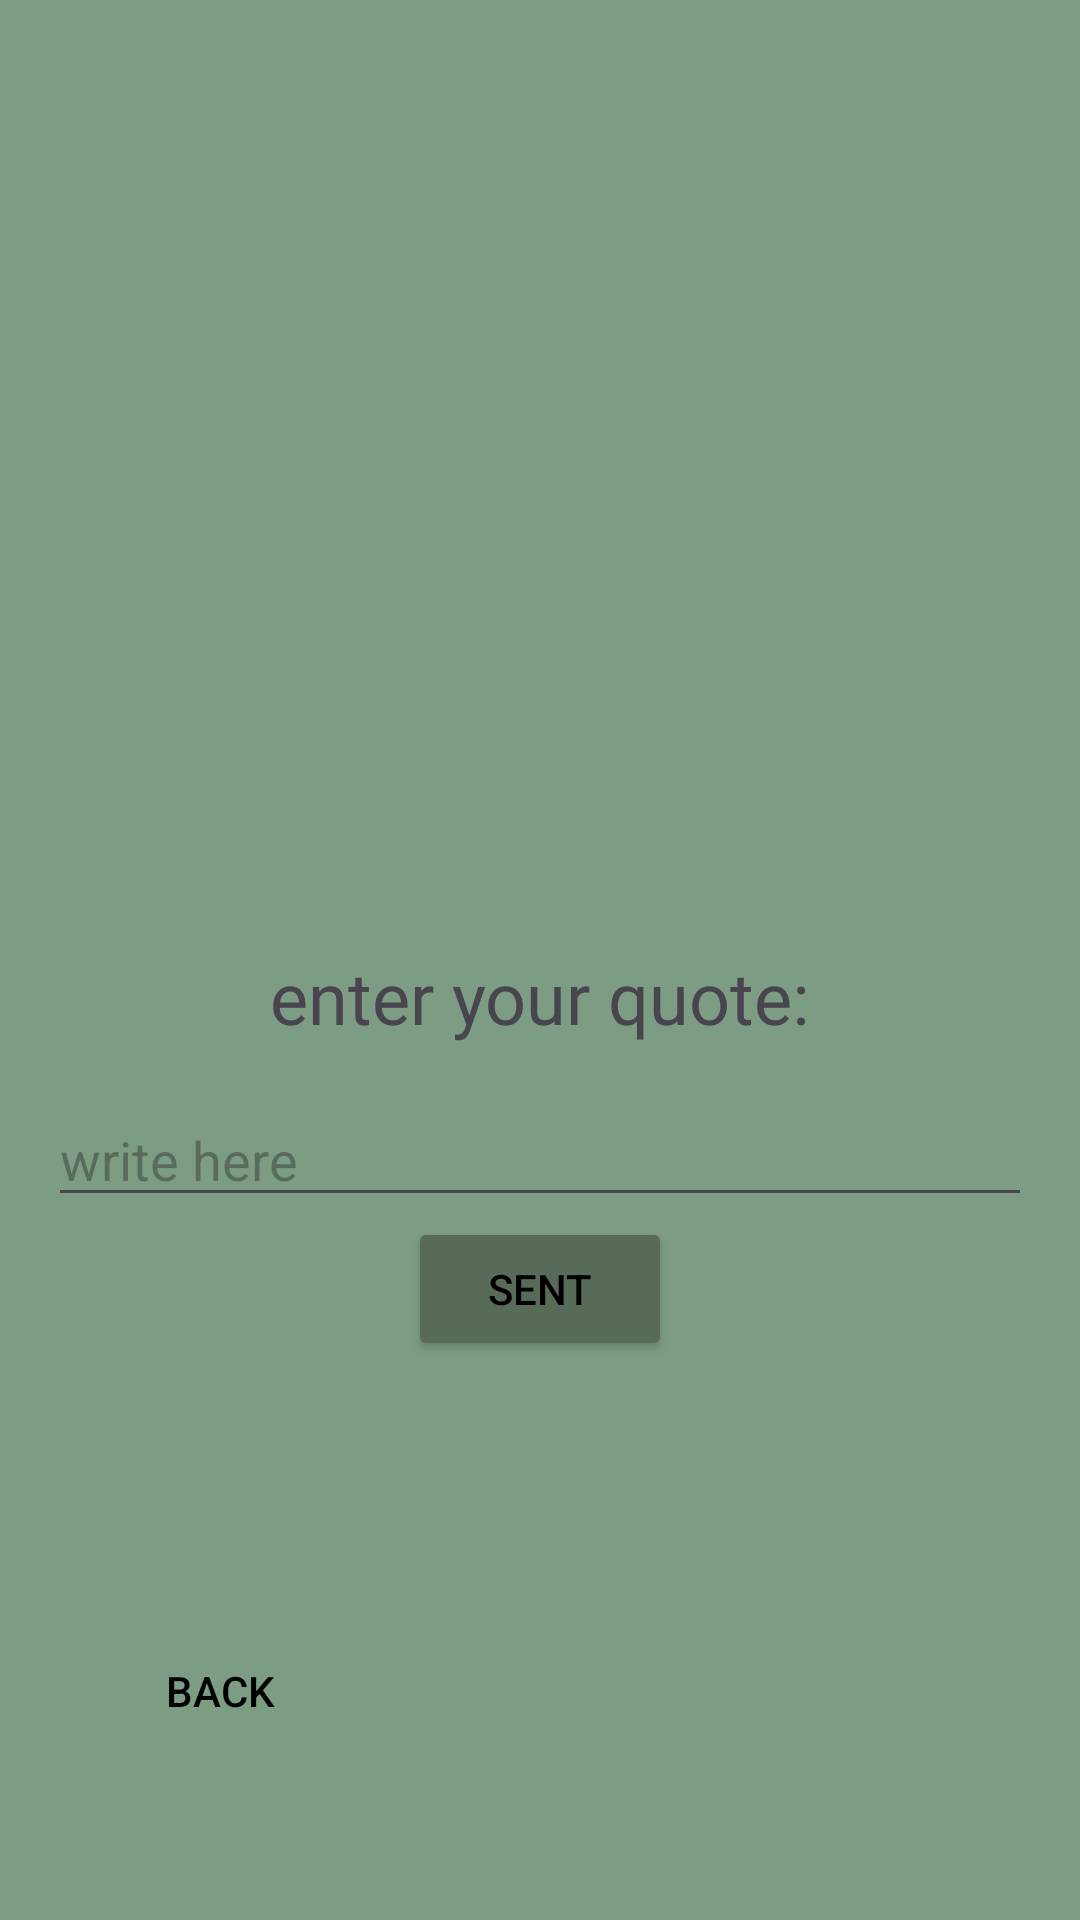

Write the Android layout XML for this screen, with the resource values it uses.
<!-- AndroidManifest.xml: application theme Theme.ShiranApp -->
<!-- res/layout/activity_another_quote.xml -->
<?xml version="1.0" encoding="utf-8"?>
<LinearLayout xmlns:android="http://schemas.android.com/apk/res/android"
    android:layout_width="match_parent"
    android:layout_height="match_parent"
    xmlns:tools="http://schemas.android.com/tools"
    android:orientation="vertical"
    android:padding="16dp"
    tools:context=".AnotherQuoteActivity"
    android:id="@+id/main"
    android:background="#7C9D84">

    <TextView
        android:layout_marginTop="300dp"
        android:id="@+id/textViewTitle"
        android:layout_width="wrap_content"
        android:layout_height="wrap_content"
        android:textSize="24sp"
        android:paddingBottom="16dp"
        android:layout_gravity="center"
        android:fontFamily="@font/rubik"

        android:text="enter your quote:"/>

    <EditText
        android:id="@+id/editTextQuote"
        android:layout_width="match_parent"
        android:layout_height="wrap_content"
        android:hint="write here" />

    <Button
        android:id="@+id/buttonSubmit"
        android:layout_width="wrap_content"
        android:layout_height="wrap_content"
        android:text="sent"
        android:textColor="@color/black"
        android:layout_gravity="center"
        android:backgroundTint="#586B58"
        />

    <Button
        android:id="@+id/back"
        android:layout_width="95dp"
        android:layout_height="40dp"
        android:layout_marginTop="90dp"
        android:layout_marginLeft="10dp"
        android:layout_centerInParent="true"
        android:background="@null"
        android:text="back"
        android:textColor="@color/black"
        android:backgroundTint="#586B58"
        android:layout_marginBottom="30dp"
        />

</LinearLayout>
<!-- resources referenced by this layout -->
<resources>
  <style name="Theme.ShiranApp" parent="Base.Theme.ShiranApp" />
  <style name="Base.Theme.ShiranApp" parent="Theme.Material3.DayNight">
          
          
  
      </style>
  <!-- not gathered from this repository: default colours our renderer supplied (Android Studio template values) -->
  <color name="black">#FF000000</color>
</resources>
